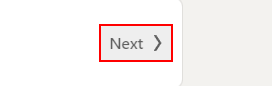
Task: Small Process To Get Connects in LinkedIn
Workflow: LinkedIn_ClickNext

Step 1: click on the button '*Next?' in window '*| Search | LinkedIn' (chrome.exe)
